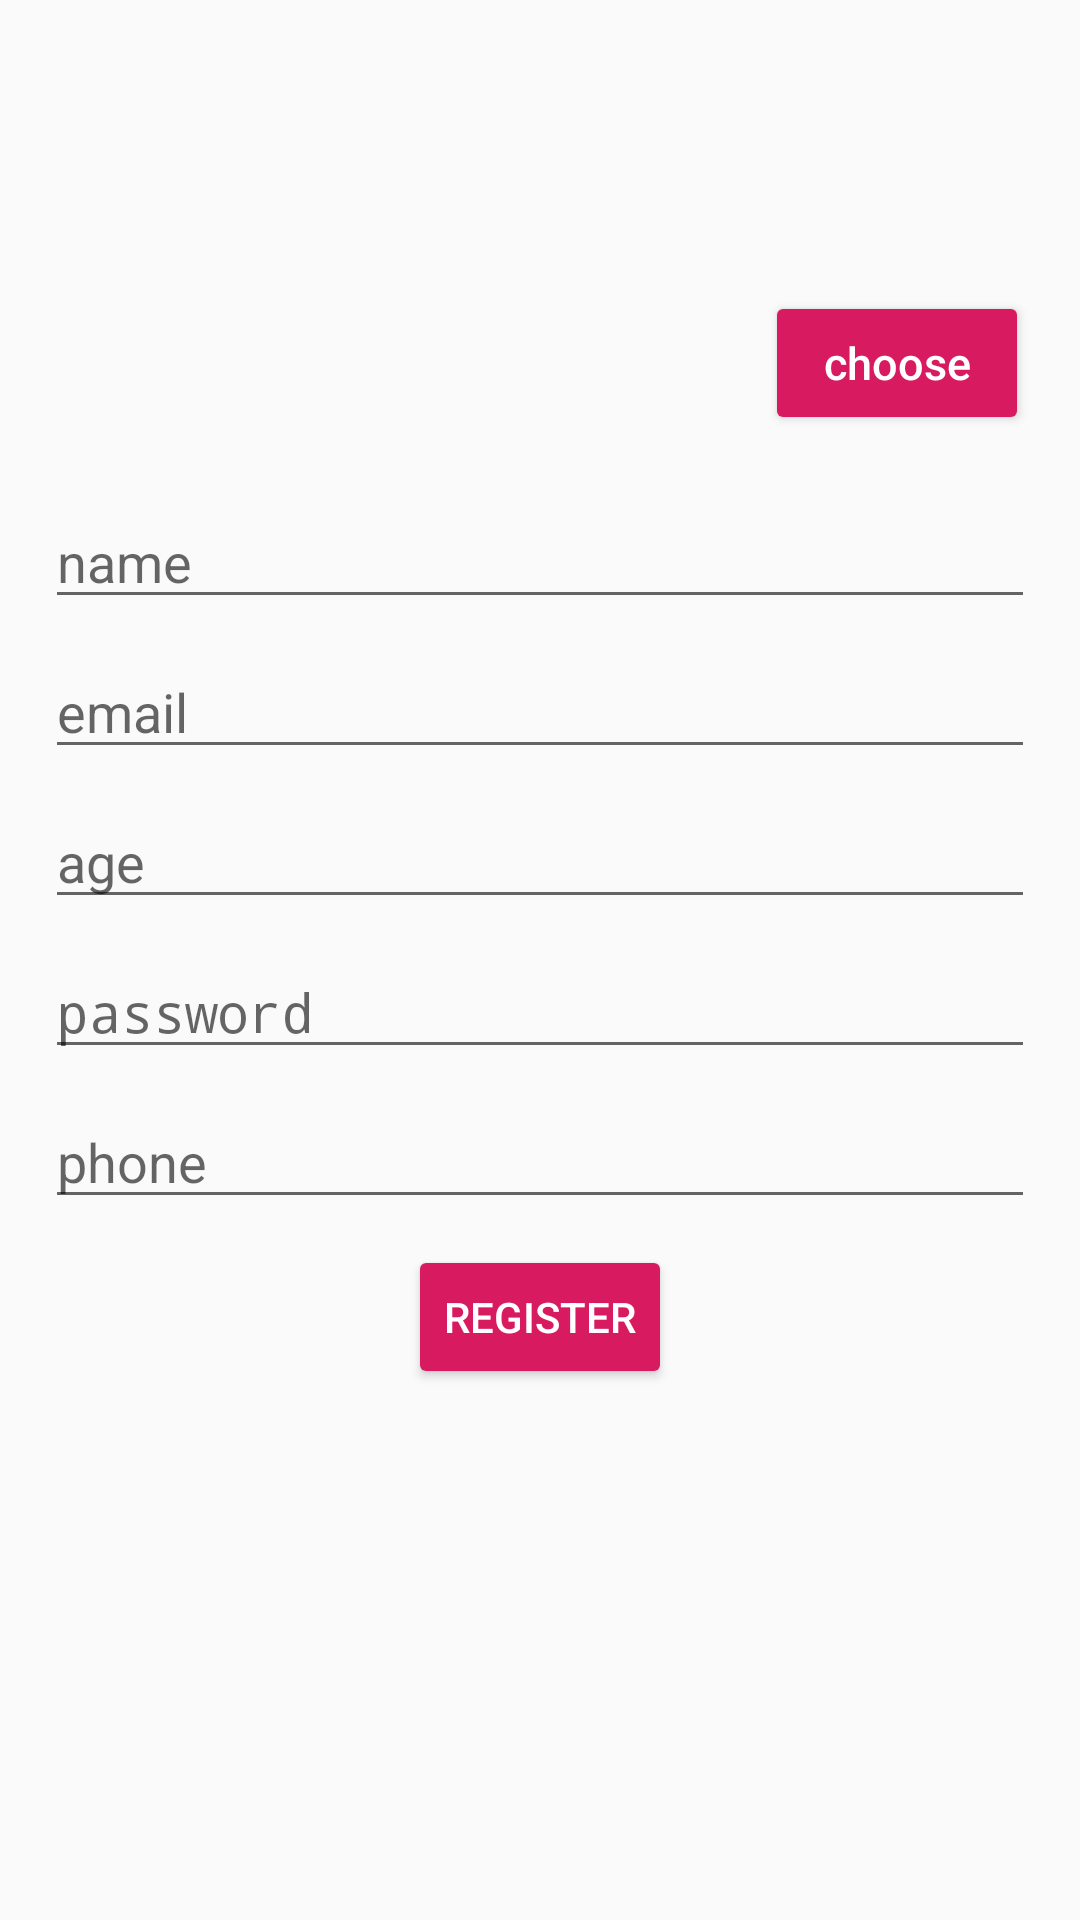

Reconstruct the res/layout file that produces this screen, plus the resources it refers to.
<!-- AndroidManifest.xml: application theme AppTheme -->
<!-- res/layout/activity_trainer_registration.xml -->
<?xml version="1.0" encoding="utf-8"?>
<RelativeLayout xmlns:android="http://schemas.android.com/apk/res/android"
    xmlns:app="http://schemas.android.com/apk/res-auto"
    xmlns:tools="http://schemas.android.com/tools"
    android:layout_width="match_parent"
    android:layout_height="match_parent"
    android:padding="15dp"
    android:orientation="vertical"

    tools:context=".TrainerRegistration">

    <EditText
        android:layout_width="match_parent"
        android:layout_height="wrap_content"
        android:id="@+id/edt_name"
        android:hint="name"
        android:layout_marginTop="150dp"
        android:inputType="text"
        />
    <EditText
        android:layout_width="match_parent"
        android:layout_height="wrap_content"
        android:id="@+id/edt_trainer_email"
        android:hint="email"
        android:layout_marginTop="200dp"
        android:inputType="textEmailAddress"
        />
    <EditText
        android:layout_width="match_parent"
        android:layout_height="wrap_content"
        android:id="@+id/edt_age"
        android:hint="age"
        android:layout_marginTop="250dp"
        android:inputType="text"
        />
    <EditText
        android:layout_width="match_parent"
        android:layout_height="wrap_content"
        android:id="@+id/edt_password"
        android:hint="password"
        android:layout_marginTop="300dp"
        android:inputType="textPassword"
        />
    <ImageView
        android:id="@+id/profile_id"
        android:layout_centerHorizontal="true"
        android:src="@drawable/trainerdp"
        android:layout_width="150dp"
        android:layout_height="100dp"
        android:layout_marginTop="30dp"
        />
    <EditText
        android:layout_width="match_parent"
        android:layout_height="wrap_content"
        android:id="@+id/contact_id"
        android:hint="phone"
        android:layout_marginTop="350dp"
        android:inputType="number"
        />

    <Button
        android:id="@+id/profile_choose"
        style="@style/Widget.AppCompat.Button.Colored"
        android:layout_width="wrap_content"
        android:layout_height="wrap_content"
        android:layout_alignBottom="@+id/profile_id"
        android:layout_toEndOf="@+id/profile_id"
        android:layout_toRightOf="@+id/profile_id"
        android:text="choose"
        android:textAllCaps="false"
        android:textSize="15dp" />

    <Button
        android:id="@+id/btn_trainer_reg"
        style="@style/Widget.AppCompat.Button.Colored"
        android:layout_width="wrap_content"
        android:layout_height="wrap_content"
        android:layout_centerHorizontal="true"
        android:layout_marginTop="400dp"

        android:text="REGISTER" />

</RelativeLayout>
<!-- resources referenced by this layout -->
<resources>
  <style name="AppTheme" parent="Theme.AppCompat.Light.DarkActionBar">
          
          <item name="colorPrimary">#000000</item>
          
          <item name="colorAccent">@color/colorAccent</item>
  
      </style>
  <color name="colorAccent">#D81B60</color>
</resources>
